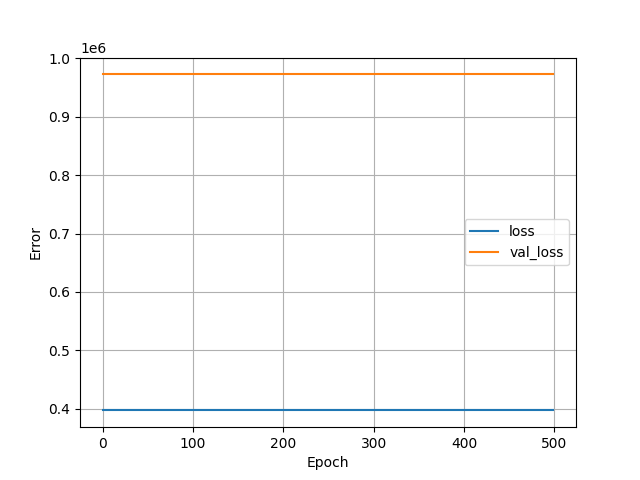

Values plotted in this chart, from the file beside it:
, loss, val_loss, epoch
0, 396854, 972714, 0
1, 396854, 972714, 1
2, 396854, 972714, 2
3, 396854, 972714, 3
4, 396854, 972714, 4
5, 396854, 972714, 5
6, 396854, 972714, 6
7, 396854, 972714, 7
8, 396854, 972714, 8
9, 396854, 972714, 9
10, 396854, 972714, 10
11, 396854, 972714, 11
12, 396854, 972714, 12
13, 396854, 972714, 13
14, 396854, 972714, 14
15, 396854, 972714, 15
16, 396854, 972714, 16
17, 396854, 972714, 17
18, 396854, 972714, 18
19, 396854, 972714, 19
20, 396854, 972714, 20
21, 396854, 972714, 21
22, 396854, 972714, 22
23, 396854, 972714, 23
24, 396854, 972714, 24
25, 396854, 972714, 25
26, 396854, 972714, 26
27, 396854, 972714, 27
28, 396854, 972714, 28
29, 396854, 972714, 29
30, 396854, 972714, 30
31, 396854, 972714, 31
32, 396854, 972714, 32
33, 396854, 972714, 33
34, 396854, 972714, 34
35, 396854, 972714, 35
36, 396854, 972714, 36
37, 396854, 972714, 37
38, 396854, 972714, 38
39, 396854, 972714, 39
40, 396854, 972714, 40
41, 396854, 972714, 41
42, 396854, 972714, 42
43, 396854, 972714, 43
44, 396854, 972714, 44
45, 396854, 972714, 45
46, 396854, 972714, 46
47, 396854, 972714, 47
48, 396854, 972714, 48
49, 396854, 972714, 49
50, 396854, 972714, 50
51, 396854, 972714, 51
52, 396854, 972714, 52
53, 396854, 972714, 53
54, 396854, 972714, 54
55, 396854, 972714, 55
56, 396854, 972714, 56
57, 396854, 972714, 57
58, 396854, 972714, 58
59, 396854, 972714, 59
... 440 more rows
